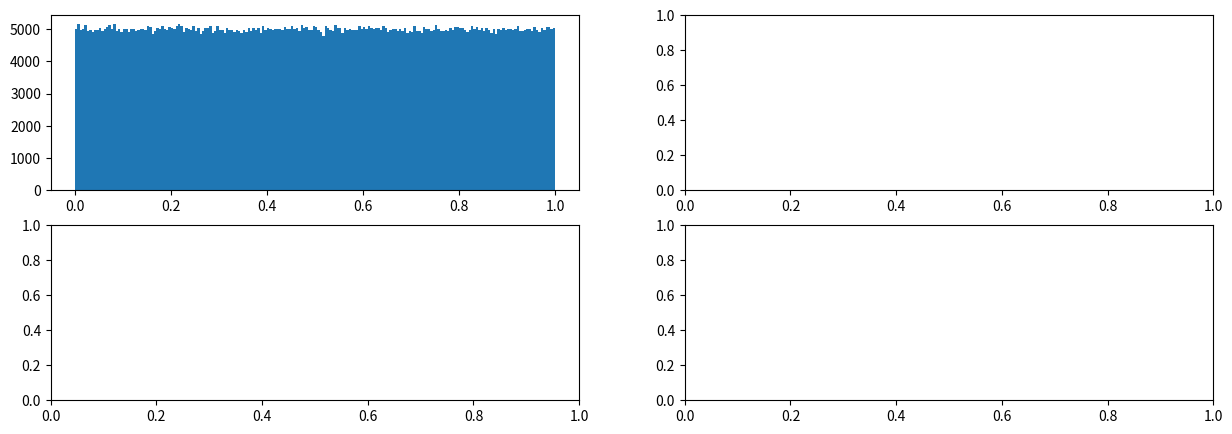

Write the Python code that produced this figure. (Note: this script raises an exception after producing the figure.)
import numpy as np
import matplotlib.mlab as mlab
import matplotlib.pyplot as plt
np.random.seed(1234)

# number of examples of each class to use
N = 1000000

# number of bins
B = 200

# defines N uniform, triangular, exponential variables
uniform_vars = np.random.uniform(0, 1, N)
triangular_vars = np.random.triangular(0, 1, 3, N)
exponential_vars = np.random.exponential(3, N)
bernoulli_vars = np.random.choice(2, N)

# plots their distributions
fig, axs = plt.subplots(2,2, figsize=(15, 5))    
axs[0,0].hist(uniform_vars, B, normed=1)
axs[0,1].hist(triangular_vars, B, normed=1)
axs[1,0].hist(exponential_vars, B, normed=1)
axs[1,1].hist(bernoulli_vars, B, normed=1)
plt.show()

B = 200
G = 100

# summing them in groups of size G
def group_sum(rv):
    return rv.reshape((G, -1)).sum(axis=0)
sum_uv = group_sum(uniform_vars)
sum_tv = group_sum(triangular_vars)
sum_ev = group_sum(exponential_vars)
sum_bv = group_sum(bernoulli_vars)

# plots their distributions
fig, axs = plt.subplots(2,2, figsize=(15, 5))    
axs[0,0].hist(sum_uv, B, normed=1)
axs[0,1].hist(sum_tv, B, normed=1)
axs[1,0].hist(sum_ev, B, normed=1)
axs[1,1].hist(sum_bv, B, normed=1)
plt.show()